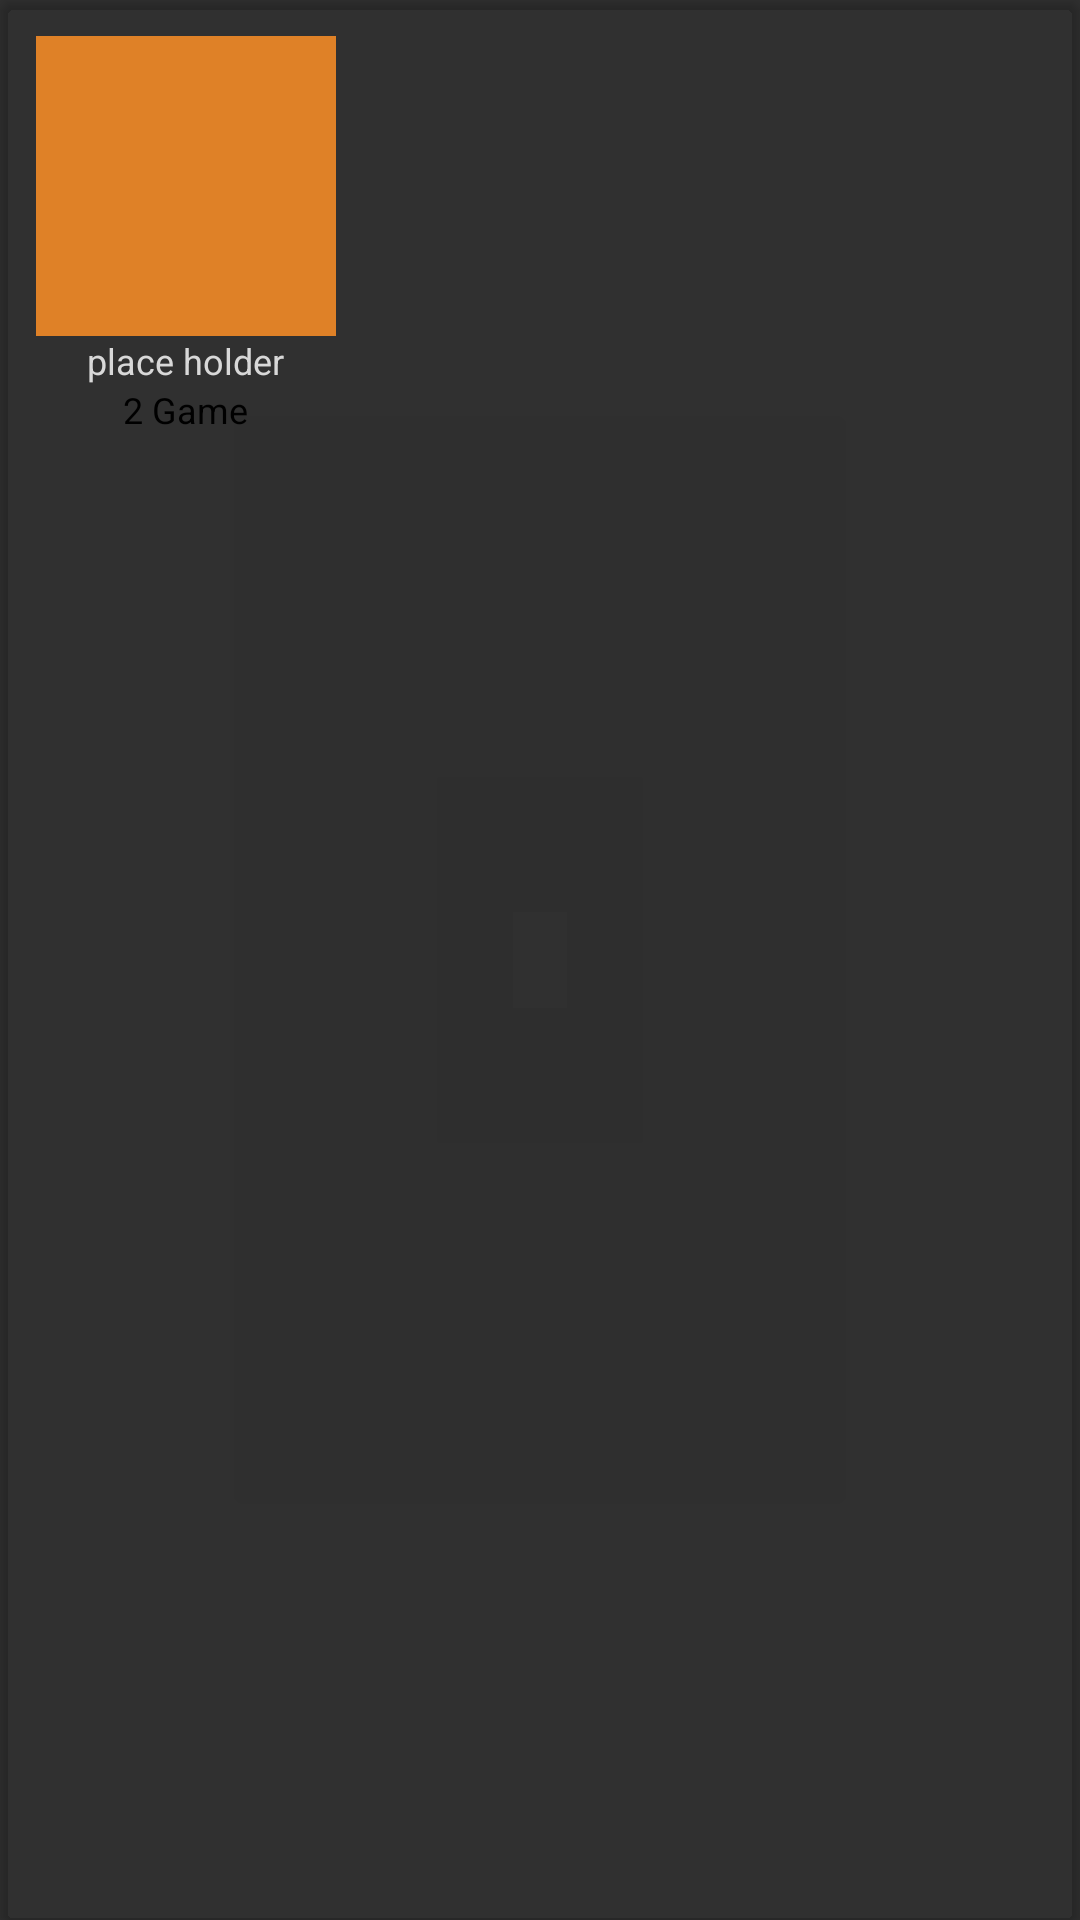

Reconstruct the res/layout file that produces this screen, plus the resources it refers to.
<!-- AndroidManifest.xml: application theme AppTheme -->
<!-- res/layout/grid_item_row.xml -->
<?xml version="1.0" encoding="utf-8"?>

<android.support.v7.widget.CardView
    xmlns:android="http://schemas.android.com/apk/res/android"
    xmlns:card_view="http://schemas.android.com/apk/res-auto"
    android:layout_width="match_parent"
    android:layout_height="wrap_content"
    android:layout_margin="10dp"
    card_view:cardBackgroundColor="@color/transparent"
    card_view:cardCornerRadius="5dp"
    android:id="@+id/card">
    <RelativeLayout
        android:layout_width="wrap_content"
        android:layout_height="170dp"
        android:padding="12dp">
        <ImageView
            android:id="@+id/imgGame"
            android:layout_width="100dp"
            android:layout_height="100dp"
            android:src="@drawable/joystick"
            android:padding="10dp"
            android:background="@color/magenta"
            android:layout_centerHorizontal="true"/>
        <TextView
            android:id="@+id/tvGameName"
            android:layout_width="wrap_content"
            android:layout_height="wrap_content"
            android:layout_gravity="center_horizontal"
            android:layout_marginLeft="10dp"
            android:layout_below="@+id/imgGame"
            android:layout_centerHorizontal="true"
            android:textColor="@color/unselected"
            android:layout_marginTop="@dimen/activity_vertical_margin"
            android:text="place holder" />
        <TextView
            android:layout_width="wrap_content"
            android:layout_height="wrap_content"
            android:layout_centerHorizontal="true"
            android:layout_below="@+id/tvGameName"
            android:text="2 Game"
            android:id="@+id/tvGamesCount"/>
    </RelativeLayout>
</android.support.v7.widget.CardView>
<!-- resources referenced by this layout -->
<resources>
  <color name="magenta">#DF8127</color>
  <color name="transparent">#00FFFFFF</color>
  <color name="unselected">#D8D8D8</color>
  <style name="AppTheme" parent="Base.Theme.AppCompat.Light.DarkActionBar">
          <item name="android:textColor">#000</item>
          <item name="android:textColorPrimary">#000</item>
          <item name="android:textColorHint">@color/selected</item>
          <item name="android:textColorPrimaryInverse">@color/unselected</item>
          <item name="android:textColorSecondary">@color/unselected</item>
          <item name="android:textColorSecondaryInverse">@color/unselected</item>
          <item name="android:textSize">12dp</item>
          <item name="android:windowBackground">@color/background</item>
          <item name="colorPrimaryDark">@color/colorPrimaryDark</item>
          <item name="colorPrimary">@color/colorPrimary</item>
          <item name="actionBarStyle">@style/MyActionBar</item>
      </style>
  <color name="selected">#E5E5E5</color>
  <color name="background">#303030</color>
  <color name="colorPrimaryDark">#0387D1</color>
  <color name="colorPrimary">#0387D1</color>
  <style name="MyActionBar" parent="@style/Widget.AppCompat.ActionBar.Solid">
          <item name="titleTextStyle">@style/MyTitleTextStyle</item>
      </style>
  <style name="MyTitleTextStyle" parent="@style/TextAppearance.AppCompat.Widget.ActionBar.Title">
          <item name="android:textColor">@android:color/white</item>
      </style>
</resources>
